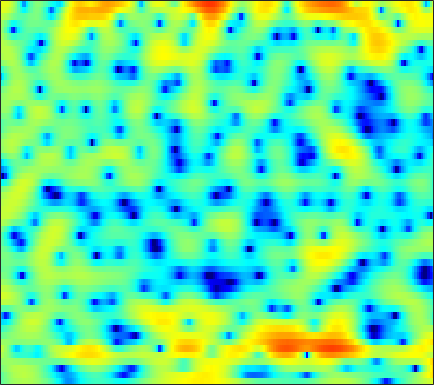

The file beside this chart, header and first rows:
-1.8009, -1.1878, -0.44782, 0.191, 0.60826, 1.0872, 1.4805, 1.7173, 1.9659, 2.139, 2.2262, 2.2454, 2.2168, 2.1137, 1.9897, 1.7492, 1.4427, 1.1593, 0.70847, 0.17946, -0.44624, -0.97065, -1.772, -2.6903
-2.148, -1.345, -0.3922, 0.419, 0.9394, 1.527, 2, 2.28, 2.554, 2.722, 2.786, 2.764, 2.646, 2.425, 2.188, 1.784, 1.274, 0.8179, 0.114, -0.6985, -1.619, -2.38, -3.483, -4.671
-0.498, 0.06353, 0.7295, 1.294, 1.656, 2.057, 2.365, 2.534, 2.688, 2.744, 2.717, 2.643, 2.468, 2.206, 1.949, 1.519, 0.9863, 0.5134, -0.2401, -1.139, -2.213, -3.152, -4.633, -6.453
0.5812, 0.8459, 1.089, 1.214, 1.248, 1.251, 1.177, 1.093, 0.9543, 0.7968, 0.6147, 0.4815, 0.2809, 0.07896, -0.07469, -0.2662, -0.4389, -0.5533, -0.6872, -0.8232, -0.9339, -1.021, -1.155, -1.287
2.238, 1.875, 1.177, 0.2269, -0.6225, -1.863, -3.059, -3.782, -4.278, -4.244, -4.048, -3.945, -4.045, -4.491, -5.03, -6.003, -6.798, -6.874, -5.973, -4.396, -2.703, -1.553, -0.2379, 0.8594
3.286, 2.677, 1.547, 0.02542, -1.458, -3.984, -7.061, -8.804, -8.395, -6.275, -4.517, -3.668, -3.161, -3.303, -3.779, -4.829, -5.935, -6.316, -5.518, -3.696, -1.811, -0.595, 0.7353, 1.728
1.323, 1.297, 1.154, 0.9224, 0.7058, 0.4114, 0.1828, 0.08152, 0.0521, 0.1327, 0.2601, 0.3501, 0.4419, 0.4736, 0.4673, 0.4236, 0.3752, 0.3459, 0.3618, 0.4193, 0.4637, 0.4781, 0.4111, 0.2144
-1.534, -1.1, -0.6074, -0.187, 0.09473, 0.4481, 0.7464, 0.9569, 1.208, 1.437, 1.625, 1.74, 1.839, 1.874, 1.861, 1.768, 1.611, 1.444, 1.15, 0.7787, 0.3151, -0.08596, -0.7097, -1.444
-4.046, -3.437, -2.67, -1.915, -1.354, -0.6061, 0.1228, 0.6406, 1.26, 1.803, 2.248, 2.51, 2.766, 2.902, 2.921, 2.832, 2.611, 2.345, 1.851, 1.187, 0.3409, -0.419, -1.611, -3.012
-7.749, -7.773, -7.448, -6.457, -5.301, -3.583, -1.925, -0.7924, 0.5063, 1.563, 2.388, 2.87, 3.343, 3.639, 3.749, 3.752, 3.592, 3.36, 2.883, 2.197, 1.262, 0.3581, -1.159, -3.153
-10.37, -12.94, -17.73, -15.15, -10.75, -6.568, -3.738, -2.178, -0.6011, 0.5446, 1.365, 1.816, 2.25, 2.551, 2.695, 2.814, 2.837, 2.79, 2.637, 2.363, 1.937, 1.519, 0.8524, 0.05695
-2.152, -2.296, -2.338, -2.097, -1.766, -1.202, -0.6385, -0.2793, 0.01493, 0.09076, -0.04615, -0.2544, -0.5917, -0.8488, -0.8976, -0.6922, -0.2372, 0.1866, 0.7362, 1.177, 1.462, 1.559, 1.54, 1.373
2.95, 2.885, 2.784, 2.644, 2.517, 2.284, 1.937, 1.561, 0.8529, -0.1865, -1.686, -3.258, -6.284, -11.15, -15.72, -11.93, -6.712, -4.162, -1.853, -0.3569, 0.5714, 0.9833, 1.201, 1.12
4.073, 3.96, 3.744, 3.453, 3.179, 2.735, 2.18, 1.685, 0.8959, -0.04517, -1.173, -2.118, -3.44, -4.551, -4.945, -4.574, -3.472, -2.491, -1.3, -0.3778, 0.2087, 0.4185, 0.374, -0.04748
2.994, 2.857, 2.583, 2.202, 1.853, 1.318, 0.726, 0.2654, -0.3225, -0.8526, -1.279, -1.501, -1.65, -1.61, -1.471, -1.133, -0.6799, -0.3065, 0.1586, 0.5393, 0.7727, 0.8176, 0.6829, 0.2955
1.35, 1.222, 0.8883, 0.359, -0.1743, -1.061, -2.117, -2.973, -4.057, -4.8, -4.912, -4.568, -3.719, -2.689, -1.908, -0.9513, -0.1124, 0.4266, 1.022, 1.461, 1.745, 1.859, 1.883, 1.768
-0.34, -0.3132, -0.5398, -1.091, -1.747, -3.026, -4.908, -6.915, -11.01, -19.75, -20.78, -12.77, -7.665, -4.575, -2.896, -1.188, 0.08475, 0.8202, 1.576, 2.101, 2.429, 2.566, 2.625, 2.571
-1.4, -1.084, -0.9529, -1.151, -1.491, -2.18, -3.107, -3.903, -4.938, -5.592, -5.457, -4.81, -3.509, -2.079, -1.077, 0.09621, 1.053, 1.621, 2.176, 2.509, 2.63, 2.593, 2.378, 2.018
-1.088, -0.7389, -0.5104, -0.5017, -0.6142, -0.8693, -1.169, -1.376, -1.561, -1.567, -1.334, -1.013, -0.4156, 0.2978, 0.8623, 1.573, 2.188, 2.552, 2.865, 2.95, 2.775, 2.449, 1.724, 0.6288
-0.2811, -0.2154, -0.3124, -0.5832, -0.8832, -1.365, -1.877, -2.212, -2.51, -2.509, -2.176, -1.71, -0.8744, 0.08374, 0.8158, 1.727, 2.491, 2.942, 3.344, 3.487, 3.326, 2.978, 2.169, 0.8816
-0.6103, -0.9249, -1.571, -2.475, -3.31, -4.638, -6.231, -7.598, -9.507, -10.72, -9.898, -8.133, -5.487, -3.108, -1.6, 0.0922, 1.428, 2.213, 2.995, 3.481, 3.682, 3.65, 3.369, 2.831
-1.784, -2.523, -3.831, -5.48, -6.89, -8.953, -11.11, -12.86, -15.63, -18.35, -16.57, -13.02, -8.844, -5.645, -3.728, -1.664, -0.02949, 0.9656, 2.024, 2.805, 3.347, 3.604, 3.765, 3.732
-1.922, -3.025, -5.041, -7.894, -10.78, -15.97, -20.44, -18.42, -14.74, -12.13, -10.02, -8.536, -6.652, -4.91, -3.709, -2.258, -0.9437, -0.04924, 1.032, 1.969, 2.742, 3.207, 3.657, 3.921
0.02429, -0.7973, -2.281, -4.213, -5.918, -8.188, -9.498, -9.388, -8.345, -7.138, -6.163, -5.601, -5.071, -4.684, -4.404, -3.905, -3.098, -2.281, -1.012, 0.2955, 1.477, 2.227, 3.029, 3.584
2.415, 2.162, 1.642, 0.9704, 0.4165, -0.3002, -0.9213, -1.304, -1.729, -2.194, -2.819, -3.494, -4.817, -6.855, -9.068, -12.8, -12.95, -9.644, -5.719, -2.885, -0.8688, 0.2639, 1.405, 2.187
3.238, 3.342, 3.326, 3.168, 2.969, 2.616, 2.172, 1.778, 1.145, 0.371, -0.6192, -1.544, -3.068, -4.982, -6.588, -8.485, -8.769, -7.73, -5.792, -4.048, -2.7, -1.909, -1.133, -0.5857
2.919, 3.217, 3.48, 3.595, 3.593, 3.472, 3.221, 2.948, 2.463, 1.845, 1.092, 0.4485, -0.5032, -1.504, -2.228, -3.059, -3.668, -3.956, -4.187, -4.316, -4.389, -4.448, -4.532, -4.606
2.348, 2.757, 3.186, 3.485, 3.627, 3.71, 3.666, 3.545, 3.273, 2.854, 2.302, 1.796, 1.015, 0.1219, -0.6181, -1.677, -2.81, -3.706, -4.951, -6.228, -7.507, -8.455, -9.605, -10.6
1.525, 1.97, 2.494, 2.955, 3.248, 3.56, 3.765, 3.835, 3.798, 3.599, 3.222, 2.812, 2.09, 1.153, 0.2874, -1.101, -2.807, -4.317, -6.666, -9.399, -12.41, -14.58, -16.94, -19.2
-0.4017, -0.008401, 0.632, 1.374, 1.948, 2.683, 3.311, 3.685, 4.016, 4.149, 4.053, 3.822, 3.286, 2.467, 1.647, 0.2328, -1.604, -3.349, -6.315, -10.42, -16.66, -25.04, -24.94, -19.17
-6.203, -6.034, -4.894, -3.115, -1.687, 0.04967, 1.484, 2.347, 3.225, 3.794, 4.08, 4.116, 3.931, 3.478, 2.97, 2.053, 0.8525, -0.2308, -1.888, -3.69, -5.434, -6.473, -7.186, -7.137
-20.02, -40.65, -16.65, -9.812, -6.631, -3.612, -1.442, -0.2099, 1.03, 1.887, 2.444, 2.693, 2.837, 2.791, 2.641, 2.31, 1.842, 1.427, 0.8075, 0.1698, -0.3999, -0.752, -1.083, -1.222
-12.62, -11.74, -9.928, -7.706, -6.051, -4.1, -2.527, -1.604, -0.6655, -0.0003169, 0.4661, 0.7167, 0.9793, 1.19, 1.316, 1.445, 1.529, 1.554, 1.528, 1.452, 1.351, 1.27, 1.155, 1.045
-8.75, -7.227, -5.52, -4.087, -3.189, -2.237, -1.579, -1.29, -1.163, -1.286, -1.515, -1.641, -1.577, -1.167, -0.6714, 0.07715, 0.7935, 1.253, 1.734, 2.071, 2.262, 2.334, 2.342, 2.252
-3.037, -2.089, -1.013, -0.1936, 0.2271, 0.5089, 0.4059, 0.03675, -0.9443, -2.638, -5.291, -7.898, -10.08, -7.312, -4.657, -1.975, -0.1666, 0.781, 1.657, 2.21, 2.537, 2.668, 2.741, 2.695
0.5949, 1.152, 1.774, 2.215, 2.403, 2.412, 2.084, 1.575, 0.4787, -1.181, -3.428, -5.287, -6.601, -5.31, -3.668, -1.819, -0.619, -0.08095, 0.2496, 0.2716, 0.1989, 0.1825, 0.2934, 0.5349
0.854, 1.402, 2.023, 2.487, 2.714, 2.831, 2.739, 2.529, 2.085, 1.508, 0.8737, 0.4463, 0.0323, -0.1768, -0.2618, -0.4251, -0.8185, -1.379, -2.611, -4.502, -6.957, -8.395, -7.832, -5.423
-0.7447, 0.05511, 0.9359, 1.594, 1.945, 2.251, 2.397, 2.42, 2.359, 2.216, 2.017, 1.844, 1.581, 1.26, 0.9428, 0.3585, -0.4948, -1.4, -3.078, -5.508, -8.838, -11.1, -10.26, -6.97
-2.558, -1.522, -0.494, 0.204, 0.5605, 0.8707, 1.04, 1.116, 1.188, 1.257, 1.343, 1.401, 1.444, 1.406, 1.303, 1.036, 0.5883, 0.1399, -0.5856, -1.381, -2.08, -2.422, -2.514, -2.235
-2.439, -1.673, -1.004, -0.6922, -0.6639, -0.8342, -1.143, -1.359, -1.452, -1.206, -0.6429, -0.123, 0.5633, 1.134, 1.449, 1.704, 1.774, 1.718, 1.521, 1.239, 0.9112, 0.6507, 0.3218, 0.02873
-0.5921, -0.2518, -0.1443, -0.4646, -1.054, -2.409, -4.551, -6.691, -9.146, -7.818, -4.567, -2.488, -0.4067, 1.056, 1.832, 2.536, 2.942, 3.087, 3.095, 2.925, 2.596, 2.243, 1.639, 0.8636
0.9104, 1.121, 1.103, 0.6662, 0.01595, -1.375, -3.47, -5.482, -7.678, -6.612, -3.742, -1.833, 0.08592, 1.422, 2.119, 2.735, 3.075, 3.185, 3.184, 3.008, 2.657, 2.263, 1.498, 0.3654
0.9051, 1.244, 1.485, 1.469, 1.313, 0.9496, 0.4829, 0.1625, -0.09038, -0.04414, 0.2454, 0.536, 0.9007, 1.113, 1.161, 1.097, 0.9293, 0.7892, 0.6435, 0.5609, 0.4834, 0.3705, 0.04698, -0.5642
0.3789, 0.8626, 1.372, 1.749, 1.939, 2.079, 2.111, 2.081, 1.982, 1.821, 1.578, 1.31, 0.7946, 0.03534, -0.7228, -1.99, -3.433, -4.393, -4.976, -4.427, -3.28, -2.432, -1.537, -0.9839
-1.044, -0.3933, 0.4422, 1.192, 1.659, 2.134, 2.441, 2.55, 2.539, 2.338, 1.932, 1.467, 0.5737, -0.6958, -2, -4.439, -8.324, -13.41, -27.52, -11.91, -6.642, -4.29, -2.196, -0.8392
-4.958, -3.617, -1.904, -0.4794, 0.3784, 1.248, 1.821, 2.071, 2.183, 2.06, 1.708, 1.306, 0.5884, -0.3478, -1.182, -2.443, -3.717, -4.476, -4.838, -4.23, -3.033, -2.051, -0.8681, 0.07649
-10.13, -6.723, -3.669, -1.599, -0.4806, 0.5776, 1.221, 1.481, 1.573, 1.422, 1.082, 0.7355, 0.2144, -0.3274, -0.7033, -1.116, -1.357, -1.406, -1.259, -0.9016, -0.3767, 0.05287, 0.6047, 1.061
-4.484, -3.183, -1.56, -0.2641, 0.4736, 1.129, 1.432, 1.442, 1.19, 0.6732, -0.04123, -0.6582, -1.476, -2.099, -2.35, -2.329, -1.982, -1.567, -0.8972, -0.1928, 0.4804, 0.94, 1.448, 1.79
0.01442, 0.5942, 1.291, 1.823, 2.08, 2.177, 1.984, 1.621, 0.8254, -0.3807, -2.058, -3.661, -6.224, -8.749, -9.462, -8.064, -5.806, -4.243, -2.518, -1.108, 0.02837, 0.7368, 1.487, 2.005
1.809, 2.218, 2.57, 2.733, 2.705, 2.468, 1.971, 1.406, 0.3363, -1.162, -3.213, -5.24, -8.89, -13.63, -15.4, -12.08, -8.657, -6.76, -4.809, -3.221, -1.817, -0.8638, 0.2554, 1.157
2.449, 2.629, 2.692, 2.571, 2.371, 1.986, 1.433, 0.9115, 0.04756, -1.022, -2.291, -3.356, -4.845, -6.196, -6.992, -7.678, -8.055, -8.196, -8.02, -7.085, -5.401, -3.895, -1.965, -0.3345
2.707, 2.496, 2.095, 1.566, 1.145, 0.5796, 0.069, -0.2809, -0.7171, -1.183, -1.764, -2.289, -3.099, -4.11, -5.032, -6.647, -9.014, -11.81, -19.32, -21.3, -11.04, -7.117, -3.594, -1.115
2.132, 1.415, 0.2034, -1.221, -2.326, -3.546, -4.032, -3.889, -3.328, -2.744, -2.365, -2.256, -2.372, -2.767, -3.259, -4.173, -5.343, -6.248, -7.157, -6.891, -5.389, -3.903, -1.933, -0.1717
1.245, 0.1574, -1.88, -4.903, -8.291, -16.41, -18.24, -11.47, -7.069, -4.653, -3.184, -2.485, -1.958, -1.743, -1.739, -1.857, -2.04, -2.174, -2.243, -2.087, -1.675, -1.215, -0.439, 0.4562
1.605, 0.8564, -0.5112, -2.284, -3.782, -5.532, -6.078, -5.628, -4.492, -3.365, -2.456, -1.923, -1.361, -0.9763, -0.7798, -0.6458, -0.6481, -0.7352, -0.8901, -1.125, -1.342, -1.454, -1.432, -1.107
3.042, 2.858, 2.336, 1.597, 0.9462, 0.1154, -0.6462, -1.118, -1.609, -1.92, -2.004, -1.884, -1.474, -0.9544, -0.5853, -0.2548, -0.1816, -0.3101, -0.803, -1.698, -3.055, -4.392, -6.404, -7.558
4.472, 4.562, 4.383, 3.888, 3.345, 2.361, 1.058, -0.1451, -2.147, -4.516, -6.439, -6.515, -4.877, -2.857, -1.658, -0.5705, -0.05831, -0.03722, -0.5558, -1.678, -3.586, -5.736, -9.933, -14.61
4.835, 4.976, 4.916, 4.548, 4.062, 3.065, 1.65, 0.2144, -2.402, -6.251, -11.26, -11.49, -6.959, -3.6, -1.981, -0.5948, 0.1178, 0.266, 0.06749, -0.5646, -1.586, -2.483, -3.781, -4.992
